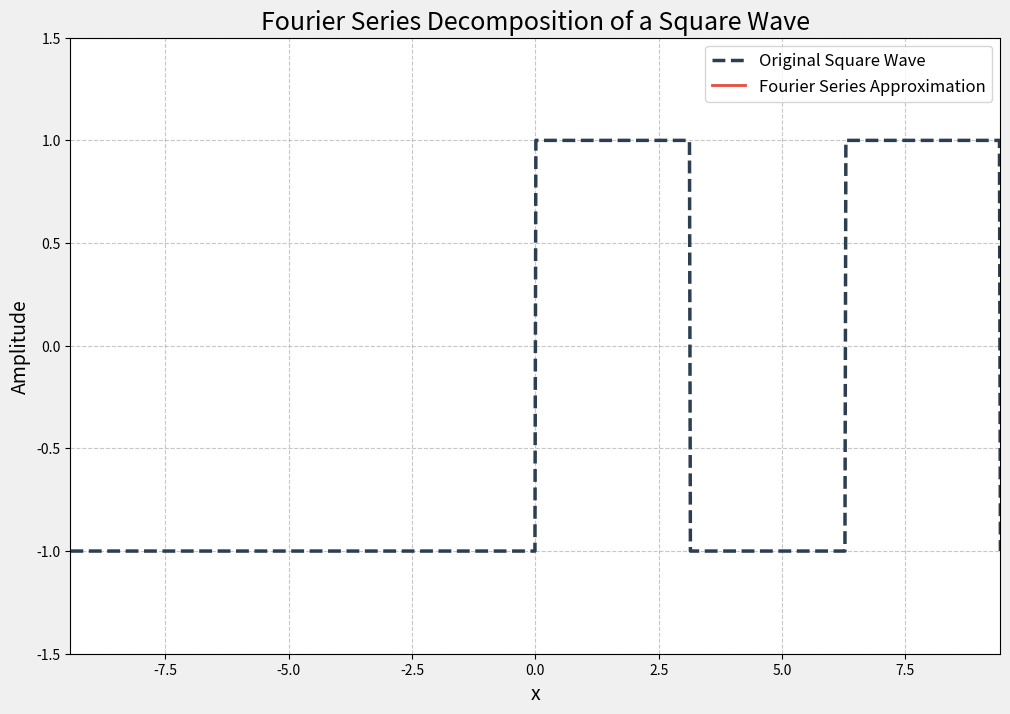

This chart was generated by the following Python code: (Note: this script raises an exception after producing the figure.)
import matplotlib.pyplot as plt
import numpy as np
from matplotlib.animation import FuncAnimation
import os # Import the os module for path operations

# --- Configuration ---
# Define the periodic function to approximate (e.g., a square wave)
# This function defines one period from -L to L
def square_wave(x, L=np.pi):
    """
    Defines a square wave function over one period [-L, L].
    Returns 1 for x in (0, L], -1 for x in [-L, 0].
    """
    # np.where handles the boundaries; (x > 0) & (x <= L) for positive half, else -1.0.
    return np.where((x > 0) & (x <= L), 1.0, -1.0)

# Period of the function (2L)
PERIOD = 2 * np.pi
L_HALF_PERIOD = np.pi # L = Period / 2

# Number of harmonic terms to add (max_n_terms = how many odd harmonics for square wave)
MAX_HARMONIC_TERMS = 50 # Corresponds to N_max in 2N-1 or 2N+1 series
ANIMATION_FRAMES = MAX_HARMONIC_TERMS # One frame per harmonic added

# --- Fourier Series Calculation Functions ---

def fourier_series_square_wave(x, n_terms, L=L_HALF_PERIOD):
    """
    Calculates the Fourier series approximation for a square wave.
    The square wave is f(x) = 1 for 0 < x <= L, and -1 for -L <= x < 0.
    The series only contains odd sine terms.
    a_0 = 0 (average value over a full period -L to L)
    a_n = 0 (since it's an odd function)
    b_n = (4 / (n * pi)) for odd n, and 0 for even n.
    """
    fs_sum = np.zeros_like(x, dtype=float)

    # We only sum odd terms for a square wave
    # n_terms here means how many *odd* terms to include.
    # So if n_terms = 1, we use n=1. If n_terms = 2, we use n=1, 3.
    for i in range(1, n_terms + 1):
        n = 2 * i - 1 # This generates odd numbers: 1, 3, 5, ... (1st term is n=1, 2nd is n=3, etc.)
        # Fourier coefficient b_n for the square wave
        b_n = 4 / (n * np.pi)
        fs_sum += b_n * np.sin(n * np.pi * x / L)
    return fs_sum

# --- Animation Setup ---

def animate_fourier_series():
    fig, ax = plt.subplots(figsize=(12, 8))
    fig.patch.set_facecolor('#f0f0f0') # Light gray background for the figure
    ax.set_facecolor('#ffffff') # White background for the plot area

    # Define the x-range for plotting over a few periods
    x_plot = np.linspace(-1.5 * PERIOD, 1.5 * PERIOD, 1000)
    
    # Generate original square wave values for plotting
    y_original_mapped = []
    for x_val in x_plot:
        # Map x_val to the range [-L, L] for the square_wave function definition
        x_val_mod = np.fmod(x_val + L_HALF_PERIOD, PERIOD) - L_HALF_PERIOD
        y_original_mapped.append(square_wave(x_val_mod, L_HALF_PERIOD))
    y_original = np.array(y_original_mapped)

    # Plot the original function
    ax.plot(x_plot, y_original, label='Original Square Wave', color='#2c3e50', linewidth=2.5, linestyle='--')

    # Initialize the Fourier series approximation line
    fourier_line, = ax.plot([], [], label='Fourier Series Approximation', color='#e74c3c', linewidth=2)

    # Initialize text for current number of terms
    terms_text = ax.text(0.02, 0.95, '', transform=ax.transAxes, fontsize=12, verticalalignment='top')

    ax.set_title('Fourier Series Decomposition of a Square Wave', fontsize=18)
    ax.set_xlabel('x', fontsize=14)
    ax.set_ylabel('Amplitude', fontsize=14)
    ax.grid(True, linestyle='--', alpha=0.7)
    ax.legend(loc='upper right', fontsize=12)
    ax.set_xlim(x_plot.min(), x_plot.max())
    ax.set_ylim(-1.5, 1.5) # Set fixed y-limits for better visualization
    ax.set_aspect('auto')


    def update(frame):
        """
        Update function for the animation.
        Calculates and plots the Fourier series approximation for the current number of terms.
        """
        # The 'frame' directly corresponds to the number of *odd* terms to include.
        # This means for frame=0, 1 term (n=1); frame=1, 2 terms (n=1, 3), etc.
        num_terms_current = frame + 1

        # Calculate Fourier series approximation for the current number of terms
        y_fourier = fourier_series_square_wave(x_plot, num_terms_current, L_HALF_PERIOD)
        fourier_line.set_data(x_plot, y_fourier)

        # Update the terms text
        terms_text.set_text(f'Harmonic Terms: {num_terms_current} (up to n={2 * num_terms_current - 1})')

        return fourier_line, terms_text


    # Create the animation object
    # Using blit=False for broader compatibility, especially during troubleshooting
    ani = FuncAnimation(fig, update, frames=ANIMATION_FRAMES, blit=False, repeat=False, interval=100)
    
    # --- Save the animation ---
    # Determine the save path relative to where the script is being executed.
    # This ensures the file is saved in the same directory as the script.
    script_dir = os.path.dirname(os.path.abspath(__file__))
    
    # Attempt to save as GIF first (as per your successful output using Pillow)
    gif_filename = os.path.join(script_dir, 'fourier_square_wave.gif')
    mp4_filename = os.path.join(script_dir, 'fourier_square_wave.mp4')

    print(f"Saving animation to: {gif_filename}")
    try:
        # writer='imagemagick' is the preferred external writer for GIF.
        # If ImageMagick isn't found, matplotlib's default (often Pillow) will be used.
        ani.save(gif_filename, writer='imagemagick', fps=15, dpi=100)
        print("Animation saved successfully!")
    except ValueError as e: # This is the typical error if imagemagick isn't found
        print(f"Could not save GIF using ImageMagick: {e}")
        print("Falling back to MP4 (requires FFmpeg) if available...")
        try:
            # Fallback to MP4 if GIF saving with ImageMagick fails
            ani.save(mp4_filename, writer='ffmpeg', fps=15, dpi=100)
            print(f"Animation saved successfully as '{mp4_filename}'!")
        except Exception as e_mp4:
            print(f"\n--- ERROR DURING SAVE ---")
            print(f"Could not save MP4 either: {e_mp4}")
            print(f"Common reasons:")
            print(f"1. Neither ImageMagick nor FFmpeg are installed or in your system's PATH.")
            print(f"   (You need to be able to run 'magick -version' or 'ffmpeg -version' in your terminal)")
            print(f"2. Permissions issue in the save directory.")
            print(f"\nShowing plot interactively instead.")
            plt.show() # Show plot if saving fails
    except Exception as e_general: # Catch other general exceptions during save
        print(f"\n--- GENERAL ERROR DURING SAVE ---")
        print(f"An unexpected error occurred during saving: {e_general}")
        print(f"Showing plot interactively instead.")
        plt.show()
    else:
        # If saving was successful (either GIF or MP4), don't show the interactive plot
        print(f"Animation saving complete. Check '{gif_filename}' or '{mp4_filename}'.")
        # plt.show() # Uncomment this if you still want the plot window to appear after saving

if __name__ == '__main__':
    animate_fourier_series()
